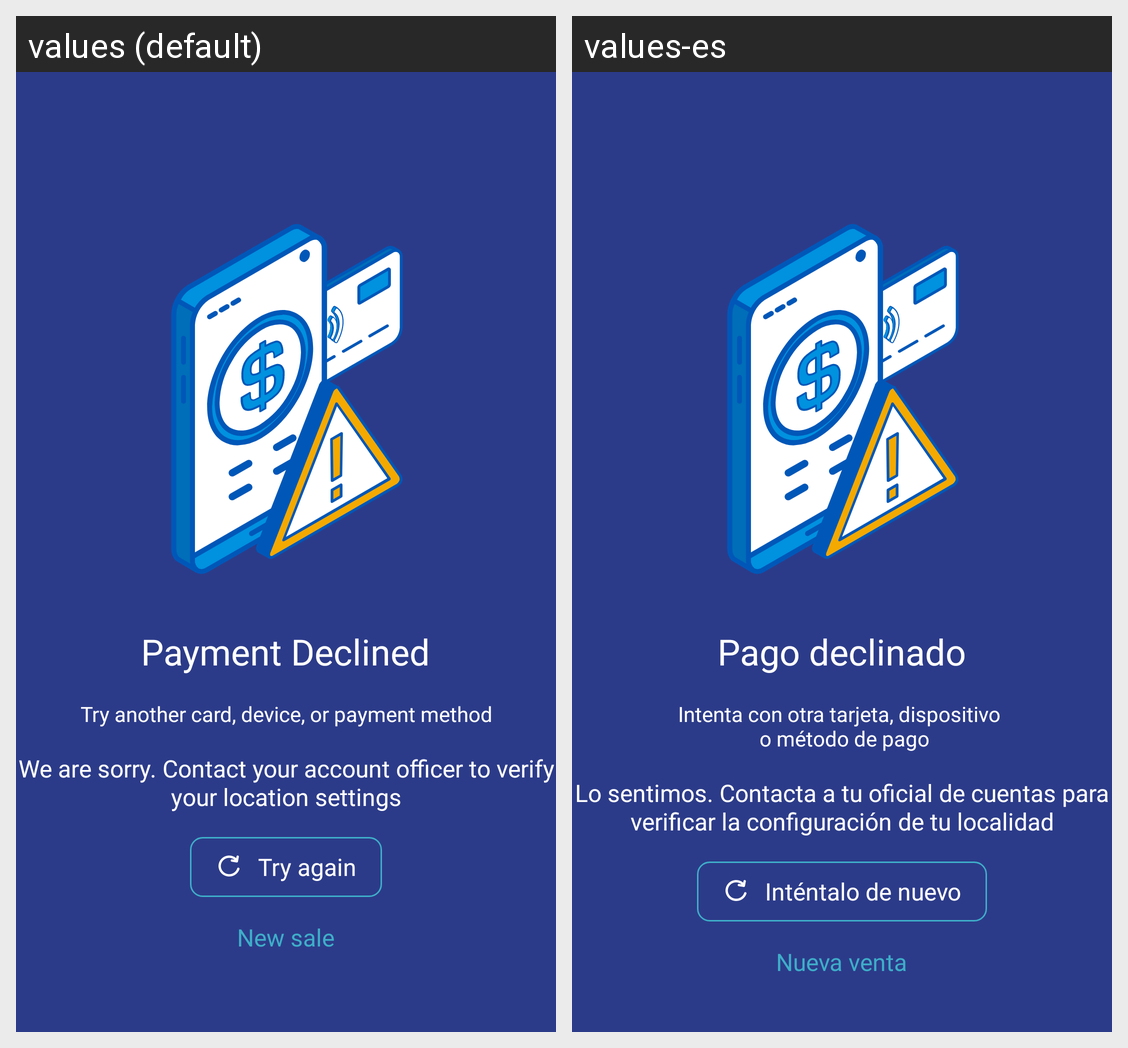

The same Android screen rendered under two of its app's locales, left to right. List the strings drawn on it with the default value and each locale's translation.
Android screen res/layout/activity_declined_transaction.xml rendered under 2 locales, left to right: values (default), values-es. Device: Nexus 5 (rendered at 1080×1920; each locale shown at half size, 540×960, under a caption strip naming it); theme AppTheme.Launcher.
Strings drawn on this screen, with the default value and each locale's value (text and hints the layout hard-codes, and strings that could not be matched under every locale, appear in the picture but are not listed):

payment_declined
  values: Payment Declined
  values-es: Pago declinado

declined_1
  values: Try another card, device, or payment method
  values-es: Intenta con otra tarjeta, dispositivo 
       o método de pago

declined_2
  values: We are sorry. Contact your account officer to verify your location settings
  values-es: Lo sentimos. Contacta a tu oficial de cuentas para verificar la configuración de tu localidad

try_again_label
  values: Try again
  values-es: Inténtalo de nuevo

new_sale_label
  values: New sale
  values-es: Nueva venta
